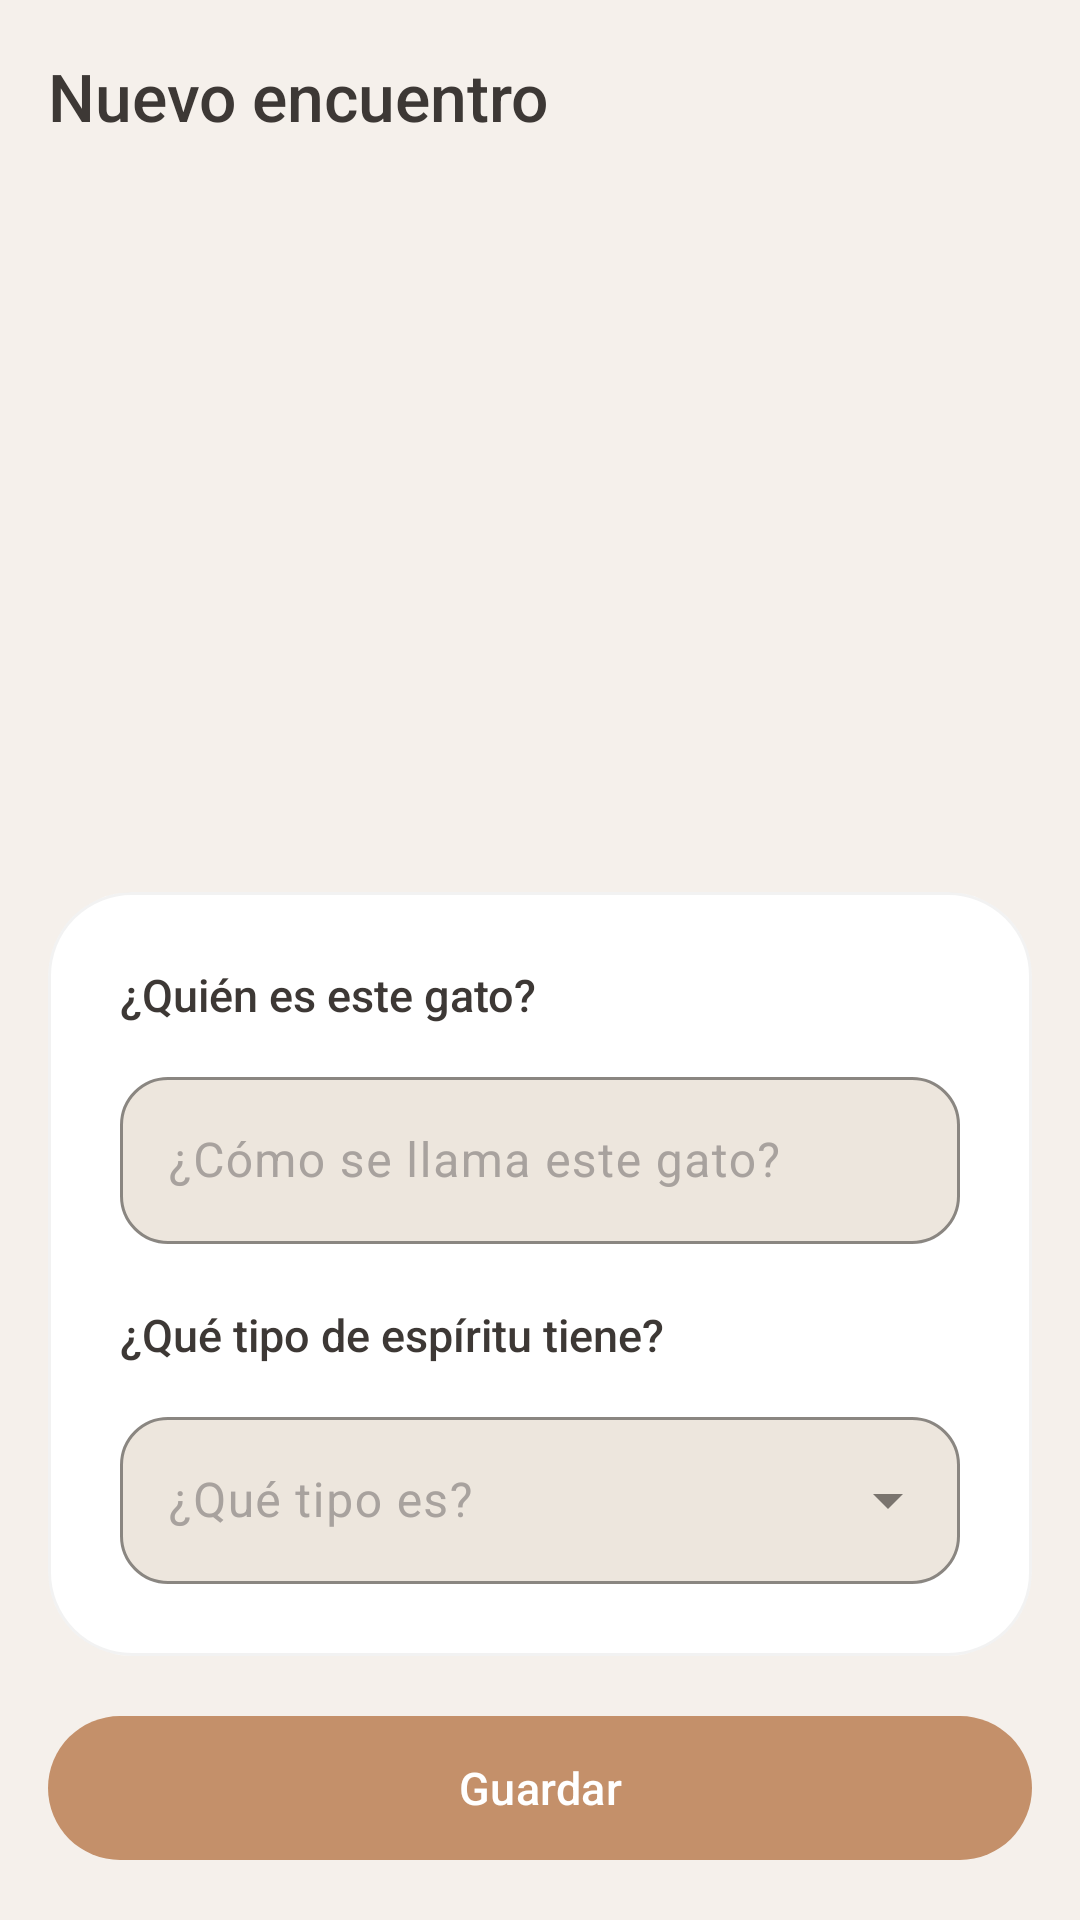

Layout XML and referenced resources for this Android screen:
<!-- AndroidManifest.xml: application theme Theme.CatPokedex -->
<!-- res/layout/fragment_capture.xml -->
<?xml version="1.0" encoding="utf-8"?>
<androidx.constraintlayout.widget.ConstraintLayout
    xmlns:android="http://schemas.android.com/apk/res/android"
    xmlns:app="http://schemas.android.com/apk/res-auto"
    android:layout_width="match_parent"
    android:layout_height="match_parent"
    android:background="@color/zen_bg">

    <com.google.android.material.appbar.MaterialToolbar
        android:id="@+id/toolbar"
        android:layout_width="0dp"
        android:layout_height="?attr/actionBarSize"
        android:background="@color/zen_bg"
        app:title="Nuevo encuentro"
        app:titleTextColor="@color/zen_on_surface"
        app:titleTextAppearance="@style/TextAppearance.Zen.Title"
        app:navigationIcon="@drawable/ic_back"
        app:layout_constraintTop_toTopOf="parent"
        app:layout_constraintStart_toStartOf="parent"
        app:layout_constraintEnd_toEndOf="parent" />

    <ImageView
        android:id="@+id/ivPreview"
        android:layout_width="0dp"
        android:layout_height="0dp"
        android:scaleType="centerCrop"
        android:layout_margin="20dp"
        app:layout_constraintTop_toBottomOf="@id/toolbar"
        app:layout_constraintBottom_toTopOf="@id/formCard"
        app:layout_constraintStart_toStartOf="parent"
        app:layout_constraintEnd_toEndOf="parent"
        app:layout_constraintDimensionRatio="4:3" />

    <com.google.android.material.card.MaterialCardView
        android:id="@+id/formCard"
        android:layout_width="0dp"
        android:layout_height="wrap_content"
        android:layout_margin="16dp"
        app:cardBackgroundColor="@color/zen_surface"
        app:cardCornerRadius="28dp"
        app:cardElevation="0dp"
        app:strokeColor="#0D000000"
        app:strokeWidth="1dp"
        app:layout_constraintBottom_toTopOf="@id/saveBtn"
        app:layout_constraintStart_toStartOf="parent"
        app:layout_constraintEnd_toEndOf="parent">

        <LinearLayout
            android:layout_width="match_parent"
            android:layout_height="wrap_content"
            android:orientation="vertical"
            android:padding="24dp">

            <TextView
                android:layout_width="wrap_content"
                android:layout_height="wrap_content"
                android:text="¿Quién es este gato?"
                android:textColor="@color/zen_on_surface"
                android:textSize="15sp"
                android:fontFamily="sans-serif-medium" />

            <com.google.android.material.textfield.TextInputLayout
                android:layout_width="match_parent"
                android:layout_height="wrap_content"
                android:layout_marginTop="12dp"
                android:hint="@string/name_hint"
                app:boxStrokeColor="@color/zen_primary"
                app:hintTextColor="@color/zen_primary"
                android:textColorHint="@color/zen_on_surface_muted"
                app:boxCornerRadiusTopStart="16dp"
                app:boxCornerRadiusTopEnd="16dp"
                app:boxCornerRadiusBottomStart="16dp"
                app:boxCornerRadiusBottomEnd="16dp"
                app:boxBackgroundColor="@color/zen_bg_warm">

                <com.google.android.material.textfield.TextInputEditText
                    android:id="@+id/etCatName"
                    android:layout_width="match_parent"
                    android:layout_height="wrap_content"
                    android:textColor="@color/zen_on_surface"
                    android:inputType="textCapWords"
                    android:maxLength="20"
                    android:fontFamily="sans-serif" />
            </com.google.android.material.textfield.TextInputLayout>

            <TextView
                android:layout_width="wrap_content"
                android:layout_height="wrap_content"
                android:layout_marginTop="20dp"
                android:text="¿Qué tipo de espíritu tiene?"
                android:textColor="@color/zen_on_surface"
                android:textSize="15sp"
                android:fontFamily="sans-serif-medium" />

            <com.google.android.material.textfield.TextInputLayout
                android:id="@+id/tilType"
                android:layout_width="match_parent"
                android:layout_height="wrap_content"
                android:layout_marginTop="12dp"
                android:hint="@string/type_hint"
                style="@style/Widget.Material3.TextInputLayout.OutlinedBox.ExposedDropdownMenu"
                app:boxStrokeColor="@color/zen_primary"
                app:hintTextColor="@color/zen_primary"
                android:textColorHint="@color/zen_on_surface_muted"
                app:boxCornerRadiusTopStart="16dp"
                app:boxCornerRadiusTopEnd="16dp"
                app:boxCornerRadiusBottomStart="16dp"
                app:boxCornerRadiusBottomEnd="16dp"
                app:boxBackgroundColor="@color/zen_bg_warm">

                <AutoCompleteTextView
                    android:id="@+id/actvType"
                    android:layout_width="match_parent"
                    android:layout_height="wrap_content"
                    android:textColor="@color/zen_on_surface"
                    android:inputType="none"
                    android:fontFamily="sans-serif" />
            </com.google.android.material.textfield.TextInputLayout>
        </LinearLayout>
    </com.google.android.material.card.MaterialCardView>

    <com.google.android.material.button.MaterialButton
        android:id="@+id/saveBtn"
        android:layout_width="0dp"
        android:layout_height="56dp"
        android:layout_margin="16dp"
        android:text="@string/save"
        android:textSize="15sp"
        android:textAllCaps="false"
        android:fontFamily="sans-serif-medium"
        app:backgroundTint="@color/zen_primary"
        app:cornerRadius="24dp"
        app:icon="@drawable/ic_pokeball"
        app:iconTint="@color/zen_on_primary"
        app:layout_constraintBottom_toBottomOf="parent"
        app:layout_constraintStart_toStartOf="parent"
        app:layout_constraintEnd_toEndOf="parent" />

</androidx.constraintlayout.widget.ConstraintLayout>
<!-- resources referenced by this layout -->
<resources>
  <color name="zen_bg">#F5F0EB</color>
  <color name="zen_bg_warm">#EDE6DD</color>
  <color name="zen_on_primary">#FFFFFF</color>
  <color name="zen_on_surface">#3D3835</color>
  <color name="zen_on_surface_muted">#A8A29E</color>
  <color name="zen_primary">#C4906A</color>
  <color name="zen_surface">#FFFFFF</color>
  <string name="name_hint">¿Cómo se llama este gato?</string>
  <string name="save">Guardar</string>
  <string name="type_hint">¿Qué tipo es?</string>
  <style name="TextAppearance.Zen.Title" parent="TextAppearance.Material3.TitleLarge">
          <item name="fontFamily">sans-serif-medium</item>
          <item name="android:textColor">@color/zen_on_surface</item>
      </style>
  <style name="Theme.CatPokedex" parent="Theme.Material3.DayNight.NoActionBar">
          
          <item name="colorPrimary">@color/zen_primary</item>
          <item name="colorOnPrimary">@color/zen_on_primary</item>
          <item name="colorPrimaryContainer">@color/zen_primary_light</item>
          <item name="colorOnPrimaryContainer">@color/zen_primary_dark</item>
          <item name="colorSecondary">@color/zen_secondary</item>
          <item name="colorOnSecondary">@color/zen_on_secondary</item>
          <item name="colorSecondaryContainer">@color/zen_secondary_light</item>
          <item name="colorTertiary">@color/zen_tertiary</item>
          <item name="colorOnTertiary">@color/zen_on_tertiary</item>
  
          
          <item name="android:colorBackground">@color/zen_bg</item>
          <item name="colorSurface">@color/zen_surface</item>
          <item name="colorSurfaceVariant">@color/zen_bg_warm</item>
          <item name="colorOnBackground">@color/zen_on_surface</item>
          <item name="colorOnSurface">@color/zen_on_surface</item>
          <item name="colorOnSurfaceVariant">@color/zen_on_surface_light</item>
  
          
          <item name="android:statusBarColor">@color/zen_bg</item>
          <item name="android:windowLightStatusBar">true</item>
          <item name="android:navigationBarColor">@color/zen_bg</item>
  
          
          <item name="shapeAppearanceSmallComponent">@style/ShapeAppearance.Zen.Small</item>
          <item name="shapeAppearanceMediumComponent">@style/ShapeAppearance.Zen.Medium</item>
          <item name="shapeAppearanceLargeComponent">@style/ShapeAppearance.Zen.Large</item>
      </style>
  <color name="zen_primary_light">#D4A57F</color>
  <color name="zen_primary_dark">#A67555</color>
  <color name="zen_secondary">#8FA68E</color>
  <color name="zen_on_secondary">#FFFFFF</color>
  <color name="zen_secondary_light">#A3BAA2</color>
  <color name="zen_tertiary">#A695B8</color>
  <color name="zen_on_tertiary">#FFFFFF</color>
  <color name="zen_on_surface_light">#7A746E</color>
  <style name="ShapeAppearance.Zen.Small" parent="ShapeAppearance.Material3.SmallComponent">
          <item name="cornerSize">12dp</item>
      </style>
  <style name="ShapeAppearance.Zen.Medium" parent="ShapeAppearance.Material3.MediumComponent">
          <item name="cornerSize">20dp</item>
      </style>
  <style name="ShapeAppearance.Zen.Large" parent="ShapeAppearance.Material3.LargeComponent">
          <item name="cornerSize">28dp</item>
      </style>
</resources>
